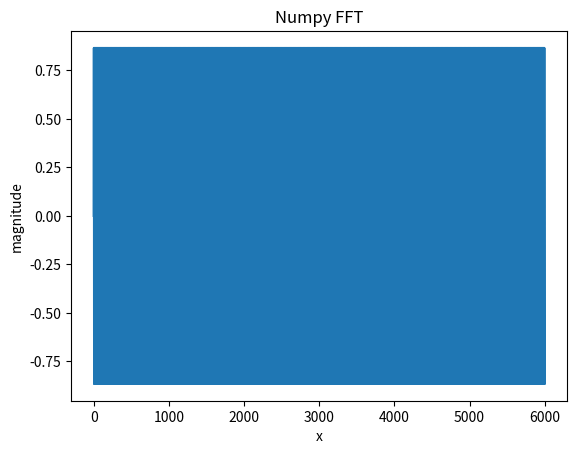
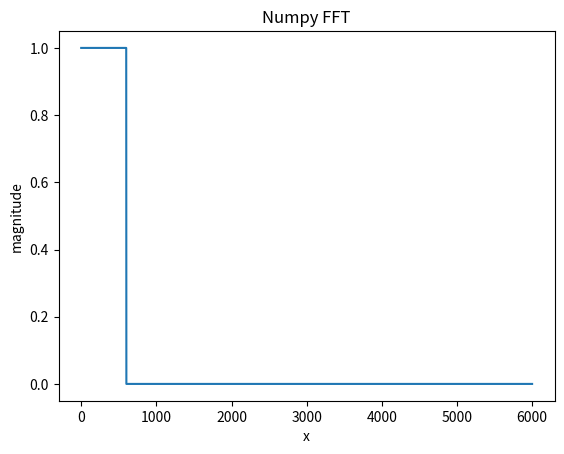
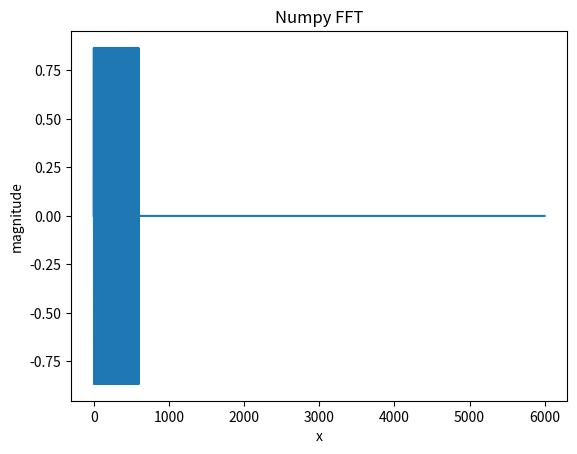
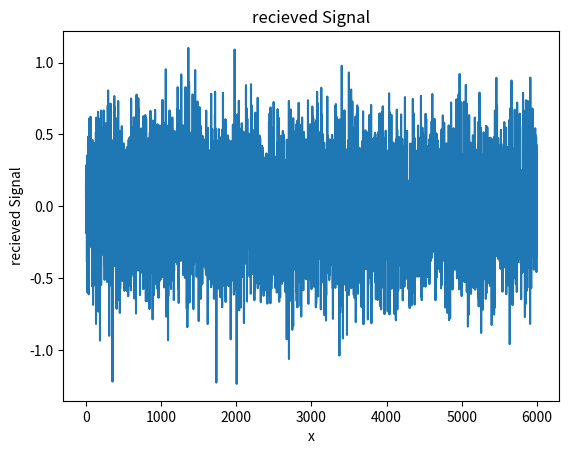
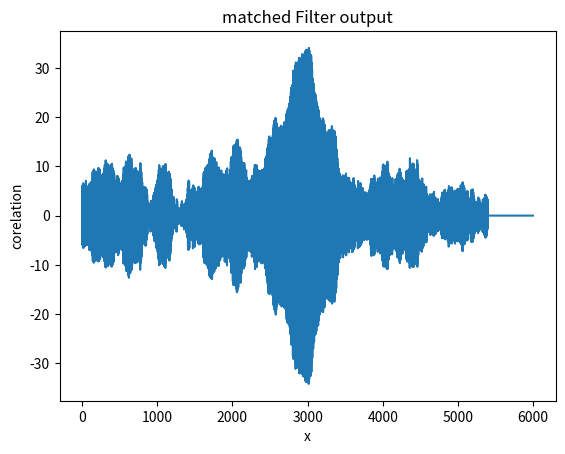

Python code for these plots, in order:
#Zach Nelson
#generate a pulsed signal 

import numpy as np
import math
import matplotlib.pylab as plt

T = 1  #length of the recording in seconds
SamplingRate = 100 * 10*6 #10 M Hz 
N = T*SamplingRate #total number of samples
P = 10*10**(-2)

index = np.arange(N)    #counts 1,2,3 ..
timestep = index/SamplingRate #counts up to 10 by 1/300


#signal Parameters
W1 = 1000 #Hz
pi = math.pi

#generate a pulsed signal with length 
DC = np.ones(N) * 0.25
square = np.concat( [np.ones(int(P*SamplingRate)), np.zeros(int((T-P)*SamplingRate))]   )
sin1 = np.sin(timestep*W1*(2*pi))
pulse = square * sin1


plt.plot(sin1)
plt.xlabel("x")
plt.ylabel('magnitude')
plt.title('Numpy FFT')
plt.show()
plt.plot(square)
plt.xlabel("x")
plt.ylabel('magnitude')
plt.title('Numpy FFT')
plt.show()
plt.plot(pulse)
plt.xlabel("x")
plt.ylabel('magnitude')
plt.title('Numpy FFT')
plt.show()


delay = 50*10**(-2)
#Detect the signal in noise
recieved_square = np.concat( [np.zeros(int(delay*SamplingRate)), np.ones(int(P*SamplingRate)), np.zeros(int((T-P-delay)*SamplingRate))]   )
bounce = recieved_square * np.sin(timestep*W1*(2*pi))*0.1


'''plt.plot(bounce)
plt.xlabel("x")
plt.ylabel('recieved Signal')
plt.title('recieved Signal')
plt.show()'''

#Noise in recieved signal
mu, sigma = 0, .1
noise = np.random.normal(mu, sigma, N)

bounce = bounce + noise*recieved_square 
'''plt.plot(bounce)
plt.xlabel("x")
plt.ylabel('recieved Signal')
plt.title('recieved Signal')
plt.show()'''

#background noise
mu, sigma = 0, .3
noise = np.random.normal(mu, sigma, N)

Recieved_Signal = bounce + noise
plt.plot(Recieved_Signal)
plt.xlabel("x")
plt.ylabel('recieved Signal')
plt.title('recieved Signal')
plt.show()


#apply a matched filter:
#######################

#use a signal template:
#pulse is the template

correlation = np.zeros(int(T*SamplingRate))
template = np.ones(int(P*SamplingRate)) * np.sin(timestep[0:int(P*SamplingRate)]*W1*(2*pi))
prepend = np.zeros(0)
postpend = np.zeros(int((T-P)*SamplingRate))

for i in range(int(len(correlation)-P*SamplingRate)):
    #calculate the correlation
    T = np.concat([prepend,template,postpend])
    corr = np.sum(T*Recieved_Signal)
    correlation[i] = correlation[i] + corr

    #move the template one forward
    prepend = np.concat([prepend, np.zeros(1)])
    postpend = postpend[0:-1]

plt.plot(correlation)
plt.xlabel("x")
plt.title('matched Filter output')
plt.ylabel('corelation')
plt.show()
